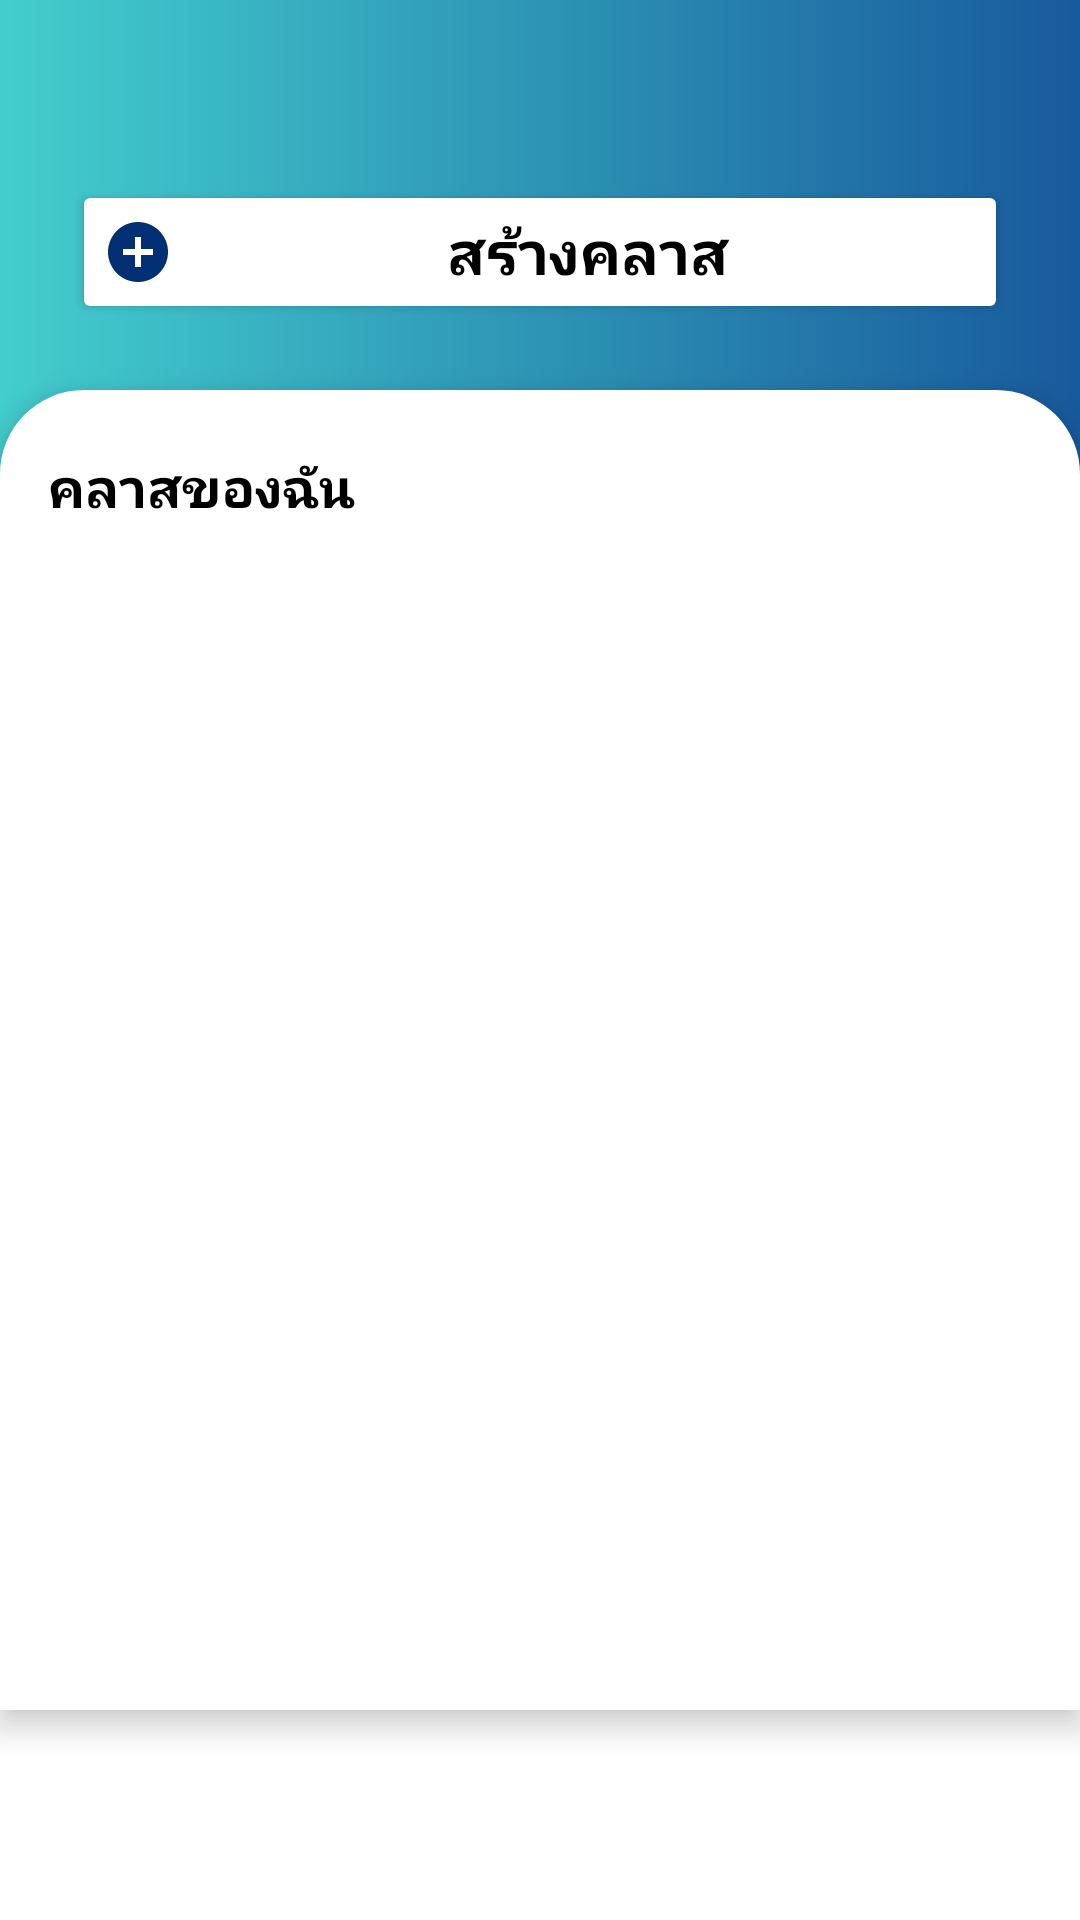

Here is an Android app screen rendered from its layout file. Give the layout XML and the strings, colors and styles it references.
<!-- AndroidManifest.xml: application theme Theme.FacecheckApp -->
<!-- res/layout/activity_teacher_main.xml -->
<?xml version="1.0" encoding="utf-8"?>
<RelativeLayout xmlns:android="http://schemas.android.com/apk/res/android"
    xmlns:tools="http://schemas.android.com/tools"
    android:layout_width="match_parent"
    android:layout_height="match_parent"
    android:background="@drawable/bg_gradient"
    tools:context=".TeacherHomeActivity">

    
    <RelativeLayout
        android:id="@+id/headerLayout"
        android:layout_width="match_parent"
        android:layout_height="130dp"
        android:background="@drawable/bg_gradient"
        android:paddingHorizontal="24dp"
        android:paddingTop="40dp">

        
        <Button
            android:id="@+id/btn_create_class"
            android:layout_width="match_parent"
            android:layout_height="wrap_content"
            android:drawableLeft="@drawable/ic_add"
            android:text="สร้างคลาส"
            android:textSize="20sp"
            android:textStyle="bold"
            android:padding="10dp"
            android:backgroundTint="#FFFFFF"
            android:textColor="#000000"
            android:drawablePadding="8dp"
            android:elevation="4dp"
            android:layout_marginTop="20dp"
            android:layout_marginBottom="10dp" />
    </RelativeLayout>

    
    <LinearLayout
        android:id="@+id/classSection"
        android:layout_width="match_parent"
        android:layout_height="match_parent"
        android:orientation="vertical"
        android:background="@drawable/bg_white_rounded_top"
        android:layout_below="@id/headerLayout"
        android:paddingTop="16dp"
        android:paddingHorizontal="16dp"
        android:layout_above="@id/bottomBarTeacher"
        android:elevation="6dp">

        
        <TextView
            android:id="@+id/tvMyClassTitle"
            android:layout_width="wrap_content"
            android:layout_height="wrap_content"
            android:text="คลาสของฉัน"
            android:textSize="18sp"
            android:textStyle="bold"
            android:textColor="#000000"
            android:layout_marginBottom="10dp"
            android:layout_marginTop="4dp" />

        
        <androidx.recyclerview.widget.RecyclerView
            android:id="@+id/recyclerClasses"
            android:layout_width="match_parent"
            android:layout_height="match_parent"
            android:clipToPadding="false"
            android:paddingBottom="8dp" />
    </LinearLayout>

    <include
        android:id="@+id/bottomBarTeacher"
        layout="@layout/bottom_navbarteacher"
        android:layout_width="match_parent"
        android:layout_height="70dp"
        android:layout_alignParentBottom="true"/>

</RelativeLayout>
<!-- res/layout/bottom_navbarteacher.xml (included above) -->
<LinearLayout xmlns:android="http://schemas.android.com/apk/res/android"
    android:orientation="horizontal"
    android:layout_width="match_parent"
    android:layout_height="70dp"
    android:background="@android:color/white"
    android:gravity="center">

    
    <LinearLayout
        android:id="@+id/navHome"
        android:layout_width="0dp"
        android:layout_height="match_parent"
        android:layout_weight="1"
        android:orientation="vertical"
        android:gravity="center">

        <ImageButton
            android:id="@+id/iconHome"
            android:src="@drawable/ic_home"
            android:tint="@color/black"
            android:layout_width="25dp"
            android:layout_height="25dp"
            android:background="@android:color/transparent"
            android:clickable="false" />
    </LinearLayout>
    
    <LinearLayout
        android:id="@+id/navSetting"
        android:layout_width="0dp"
        android:layout_height="match_parent"
        android:layout_weight="1"
        android:orientation="vertical"
        android:gravity="center">

        <ImageButton
            android:id="@+id/iconSetting"
            android:src="@drawable/ic_setting"
            android:tint="@color/black"
            android:layout_width="25dp"
            android:layout_height="25dp"
            android:background="@android:color/transparent"
            android:clickable="false" />
    </LinearLayout>

</LinearLayout>
<!-- resources referenced by this layout -->
<resources>
  <color name="black">#FF000000</color>
  <!-- drawable bg_gradient (drawable) -->
  <?xml version="1.0" encoding="utf-8"?>
  <shape xmlns:android="http://schemas.android.com/apk/res/android"
      android:shape="rectangle">
      <gradient
          android:type="linear"
          android:startColor="#43CECE"
          android:endColor="#185A9D"
          android:angle="0" />
  </shape>
  <!-- drawable bg_white_rounded_top (drawable) -->
  <?xml version="1.0" encoding="utf-8"?>
  <shape xmlns:android="http://schemas.android.com/apk/res/android"
      android:shape="rectangle">
      <solid android:color="#FFFFFF" />
      <corners android:topLeftRadius="28dp" android:topRightRadius="28dp" />
      <padding android:bottom="8dp" />
  </shape>
  <!-- drawable ic_add (drawable) -->
  <vector xmlns:android="http://schemas.android.com/apk/res/android" android:height="24dp" android:tint="#032F74" android:viewportHeight="24" android:viewportWidth="24" android:width="24dp">
        
      <path android:fillColor="@android:color/white" android:pathData="M12,2C6.48,2 2,6.48 2,12s4.48,10 10,10 10,-4.48 10,-10S17.52,2 12,2zM17,13h-4v4h-2v-4L7,13v-2h4L11,7h2v4h4v2z"/>
      
  </vector>
  <style name="Theme.FacecheckApp" parent="Base.Theme.FacecheckApp" />
  <style name="Base.Theme.FacecheckApp" parent="Theme.Material3.DayNight.NoActionBar">
          
          
      </style>
</resources>
